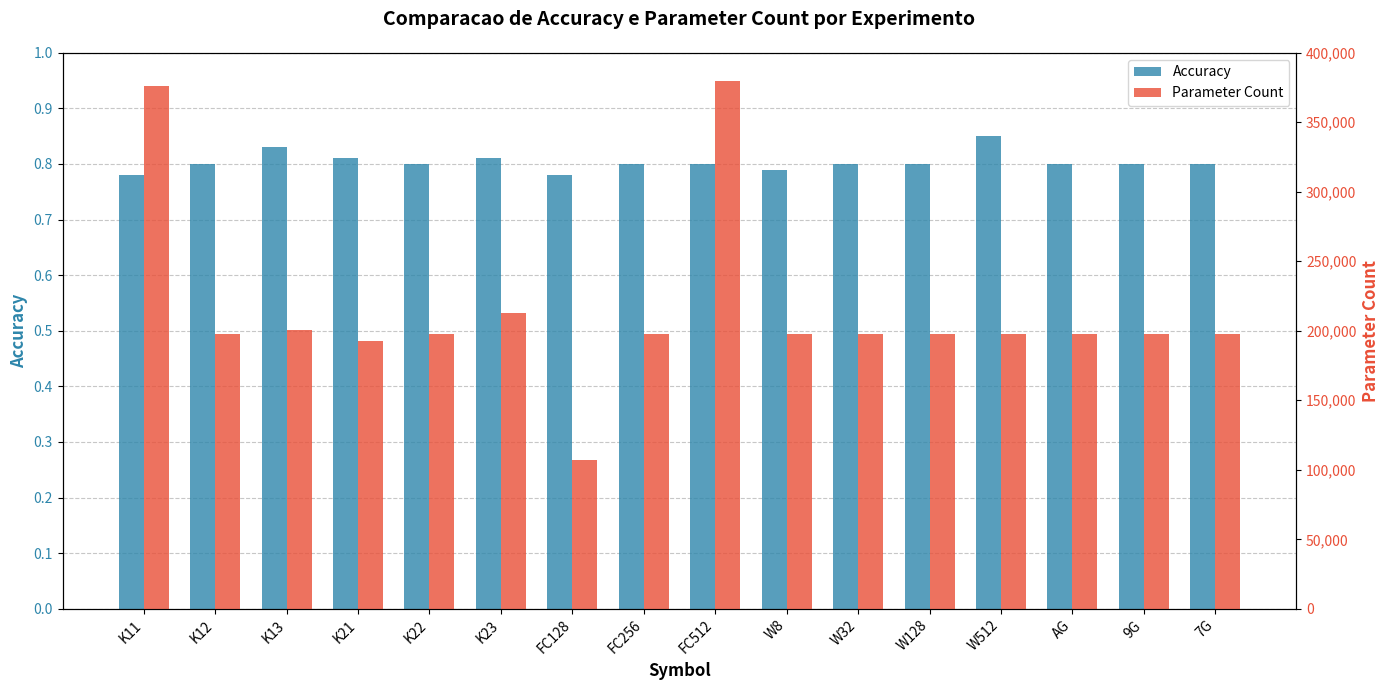

Reproduce this figure in Python. (Note: this script raises an exception after producing the figure.)
#!/usr/bin/env python3
# -*- coding: utf-8 -*-
"""
Script para gerar grafico de barras duplas com Accuracy e Parameter Count
para diferentes experimentos de CNN.
"""

import matplotlib.pyplot as plt
import numpy as np

# Dados da tabela de experimentos
data = {
    'Symbol': [
        'K11',
        'K12',
        'K13',
        'K21',
        'K22',
        'K23',
        'FC128',
        'FC256',
        'FC512',
        'W8',
        'W32',
        'W128',
        'W512',
        'AG',
        '9G',
        '7G',
    ],
    'Accuracy': [
        0.78,  # K11
        0.80,  # K12
        0.83,  # K13
        0.81,  # K21
        0.80,  # K22
        0.81,  # K23
        0.78,  # FC128
        0.80,  # FC256
        0.80,  # FC512
        0.79,  # W8
        0.80,  # W32
        0.80,  # W128
        0.85,  # W512
        0.80,  # AG
        0.80,  # 9G
        0.80,  # 7G
    ],
    'Parameter Count': [
        376437,  # K11
        197749,  # K12
        200821,  # K13
        192629,  # K21
        197749,  # K22
        213109,  # K23
        106869,  # FC128
        197749,  # FC256
        379509,  # FC512
        197749,  # W8
        197749,  # W32
        197749,  # W128
        197749,  # W512
        197749,  # AG
        197749,  # 9G
        197749,  # 7G
    ],
}

def create_dual_bar_chart():
    """Cria grafico de barras duplas com dois eixos Y."""
    
    # Configuracao do grafico
    fig, ax1 = plt.subplots(figsize=(14, 7))
    
    # Posicoes das barras no eixo X
    x = np.arange(len(data['Symbol']))
    width = 0.35  # Largura das barras
    
    # Eixo Y esquerdo - Accuracy
    color_accuracy = '#2E86AB'  # Azul
    ax1.set_xlabel('Symbol', fontsize=12, fontweight='bold')
    ax1.set_ylabel('Accuracy', color=color_accuracy, fontsize=12, fontweight='bold')
    bars1 = ax1.bar(x - width/2, data['Accuracy'], width, 
                    label='Accuracy', color=color_accuracy, alpha=0.8)
    ax1.tick_params(axis='y', labelcolor=color_accuracy)
    ax1.set_ylim(0.0, 1.0)
    ax1.set_yticks(np.arange(0.0, 1.1, 0.1))
    
    # Eixo Y direito - Parameter Count
    ax2 = ax1.twinx()
    color_params = '#E94F37'  # Vermelho
    ax2.set_ylabel('Parameter Count', color=color_params, fontsize=12, fontweight='bold')
    bars2 = ax2.bar(x + width/2, data['Parameter Count'], width,
                    label='Parameter Count', color=color_params, alpha=0.8)
    ax2.tick_params(axis='y', labelcolor=color_params)
    ax2.set_ylim(0, 400000)
    ax2.set_yticks(np.arange(0, 450000, 50000))
    ax2.yaxis.set_major_formatter(plt.FuncFormatter(lambda x, p: format(int(x), ',')))
    
    # Configuracao do eixo X
    ax1.set_xticks(x)
    ax1.set_xticklabels(data['Symbol'], rotation=45, ha='right', fontsize=10)
    
    # Titulo
    plt.title('Comparacao de Accuracy e Parameter Count por Experimento', 
              fontsize=14, fontweight='bold', pad=20)
    
    # Legenda combinada
    lines1, labels1 = ax1.get_legend_handles_labels()
    lines2, labels2 = ax2.get_legend_handles_labels()
    ax1.legend(lines1 + lines2, labels1 + labels2, loc='upper right', fontsize=10)
    
    # Grid apenas no eixo Y esquerdo (accuracy)
    ax1.yaxis.grid(True, linestyle='--', alpha=0.7)
    ax1.set_axisbelow(True)
    
    # Ajuste de layout
    plt.tight_layout()
    
    # Salvar figura
    output_path = '/home/<user>/genomics/neural_ancestry_predictor/experiment_comparison.png'
    plt.savefig(output_path, dpi=150, bbox_inches='tight', facecolor='white')
    print(f'Grafico salvo em: {output_path}')
    
    plt.show()
    
    return output_path

if __name__ == '__main__':
    create_dual_bar_chart()
